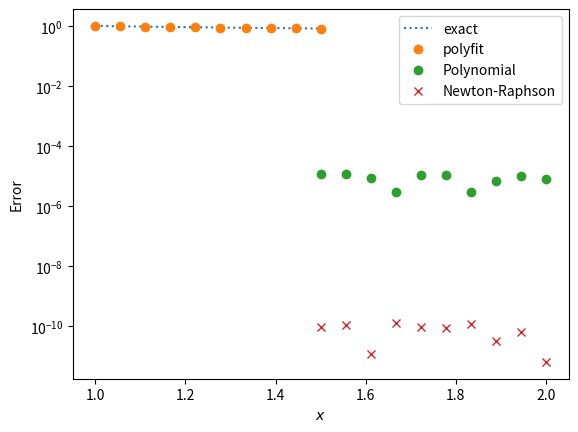

Here is the Python script that generated this plot: (Note: this script raises an exception after producing the figure.)
import matplotlib.pyplot as plt
import numpy as np

def polynomial_approx_range_one(x: float):
    a0 = 0.99994132489119882162
    a1 = 0.49609891915903542303
    a2 = 0.33261112772430493331
    a3 = 0.14876762006038398086
    return a0 - (x-1) * (a1 - (x-1) * (a2 - a3*(x-1)))


xs = np.linspace(1, 1.5, 10)
plt.plot(xs, 1.0 / xs**0.5, ls=":", label="exact")
plt.plot(xs, polynomial_approx_range_one(xs), marker='o', label="polyfit", lw=0)
plt.xlabel("$x$")
plt.ylabel("$1/\sqrt{x}$")
plt.legend()
plt.show()
delta = np.max(np.abs(polynomial_approx_range_one(xs) - xs**(-0.5)))
print(f"max error = {delta}")

def newton_raphson_step_range_one(x, y0):
    # This odd delta shift let's us reduce the error by about a factor of two.
    # Try commenting it out and see what the max error is after this step.
    delta = 5.1642030908180720584e-9
    yprime = 0.5 * y0 * (3 + delta - y0**2 * x) 
    return yprime

poly_fit = polynomial_approx_range_one(xs)
newton_update = newton_raphson_step_range_one(xs, poly_fit)
delta = np.max(np.abs(newton_update - xs**(-0.5)))
print(f"max error after Newton-Raphson = {delta}")

def polynomial_approx_range_one_scaling(x: float, scale_power: int):
    a0 = 0.99994132489119882162 / 2**(scale_power/2.0)
    a1 = 0.49609891915903542303 / 2**(3*scale_power/2.0)
    a2 = 0.33261112772430493331 / 2**(5*scale_power/2.0)
    a3 = 0.14876762006038398086 / 2**(7*scale_power/2.0)
    return a0 - (x-2**scale_power) * (a1 - (x-2**scale_power) * (a2 - a3*(x-2**scale_power)))

xs_new = 2**4 * xs
poly_fit = polynomial_approx_range_one_scaling(xs_new, scale_power=4)
newton_update = newton_raphson_step_range_one(xs_new, poly_fit)
delta = np.max(np.abs(newton_update - xs_new**(-0.5)))
print(f"max error after Newton-Raphson = {delta}")

def polynomial_approx_range_two_scaling(x: float, scale_power: int=0):
    b0 = 0.81648515205385221995 / 2**(scale_power/2.0)
    b1 = 0.27136515484240234115 / 2**(3*scale_power/2.0)
    b2 = 0.12756148214815175348 / 2**(5*scale_power/2.0)
    b3 = 0.044753028579153842218 / 2**(7*scale_power/2.0)
    return b0 - (x-1.5*2**scale_power) * (b1 - (x-1.5*2**scale_power) * (b2 - b3*(x-1.5*2**scale_power)))

def newton_raphson_step_range_two(x, y0):
    # This odd delta shift let's us reduce the error by about a factor of two.
    # Try commenting it out and see what the max error is after this step.
    delta = 3.6279794522852781448e-10 
    yprime = 0.5 * y0 * (3 + delta - y0**2 * x) 
    return yprime

xs = np.linspace(1.5, 2.0, 10)
poly_fit = polynomial_approx_range_two_scaling(xs)
newton_update = newton_raphson_step_range_two(xs, poly_fit)
delta = np.max(np.abs(newton_update - xs**(-0.5)))
print(f"max error after Newton-Raphson = {delta}")
plt.plot(xs, np.abs(1.0 / xs**0.5 - polynomial_approx_range_two_scaling(xs)), marker='o', label="Polynomial", lw=0)
plt.plot(xs, np.abs(1.0 / xs**0.5 - newton_raphson_step_range_two(xs, polynomial_approx_range_two_scaling(xs))), marker='x', label="Newton-Raphson", lw=0)
plt.xlabel("$x$")
plt.ylabel("Error")
plt.yscale("log")
plt.legend()

# Check the polynomial outside the range (2**5 * [1.5, 2)
xs_new = 2**5 * xs 
poly_fit = polynomial_approx_range_two_scaling(xs_new, scale_power=5)
newton_update = newton_raphson_step_range_two(xs_new, poly_fit)
delta = np.max(np.abs(newton_update - xs_new**(-0.5)))
print(f"max error after Newton-Raphson = {delta}")

nbits = 6
nbits_rij_sq = 2 * nbits + 2
print(f"L = {2**nbits}")
mod_fac = 1
hit = True 
g = 0
for l in range(0, 2**nbits_rij_sq):
    k = l.bit_length()
    if k > 2:
        if l & (1 << (k-2)) and not hit:
            hit = True
            print(f"l = {l:0{nbits_rij_sq}b}, range = [{l:5d}, {l+2**(k-2)-1:5d}], length = {2**(k-2):>4d}")
            g += 1
        if not l & (1 << (k - 2)) and hit:
            hit = False
            print(f"l = {l:0{nbits_rij_sq}b}, range = [{l:5d}, {l+2**(k-2)-1:5d}], length = {2**(k-2):>4d} ")
            g += 1
# Add four to account for 0, 1, 2, 3
print(f"number of distinct regions g = {g + 4}. Toffoli cost g - 2 = {g - 2 + 4}")

from qualtran.bloqs.chemistry.trotter import KineticEnergy 
from qualtran.drawing import show_bloq
num_elec = 2
num_grid_each_dim = 2*10 + 1
ke_bloq = KineticEnergy(num_elec, num_grid_each_dim)
show_bloq(ke_bloq)

print(ke_bloq.t_complexity())

from qualtran.bloqs.chemistry.trotter import PotentialEnergy
from qualtran.drawing import show_bloq
num_elec = 4
num_grid_each_dim = 2*10 + 1
pe_bloq = PotentialEnergy(num_elec, num_grid_each_dim)
show_bloq(pe_bloq.decompose_bloq())
print(pe_bloq.t_complexity())

from qualtran.bloqs.chemistry.trotter import PairPotential 
num_elec = 4
num_grid_each_dim = 2*10 + 1
pp_bloq = PairPotential(6)
show_bloq(pp_bloq)
pp_bloq.t_complexity()